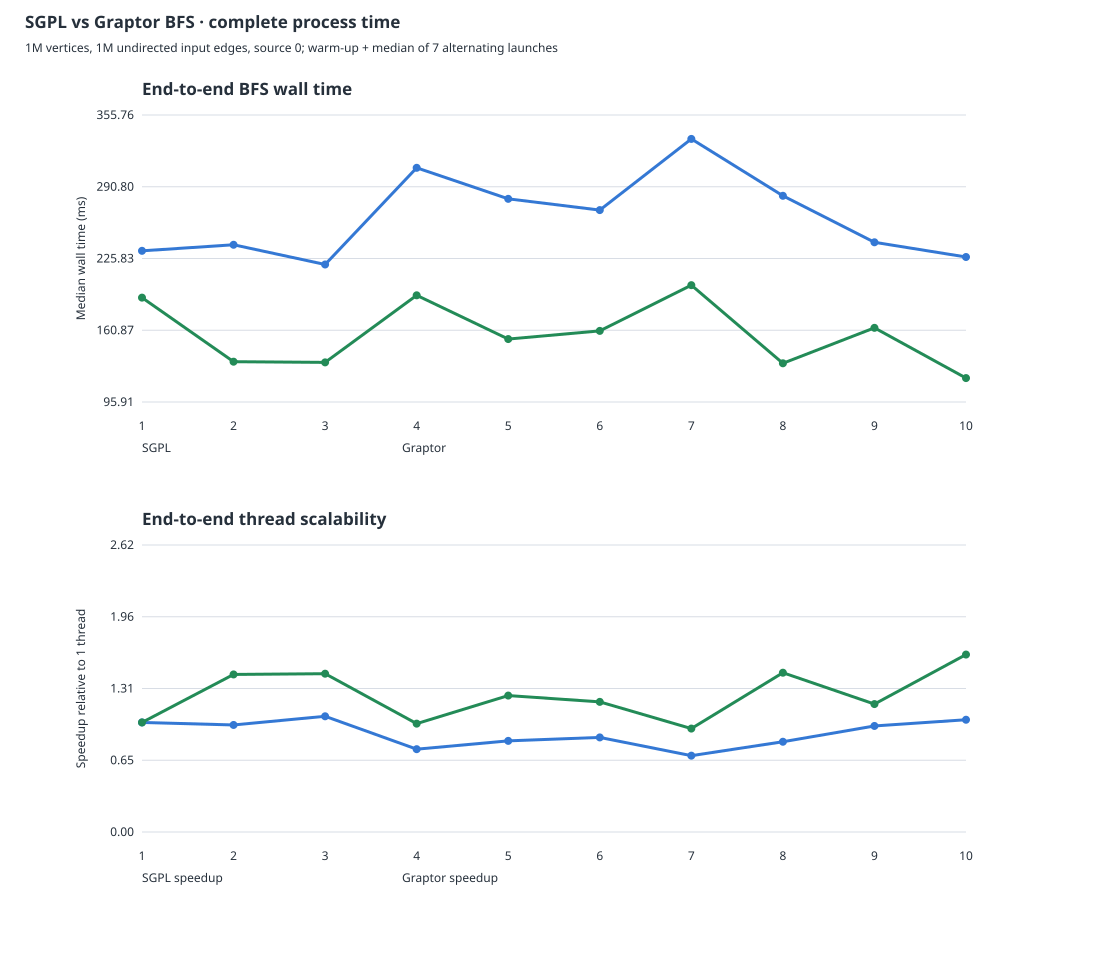

The file beside this chart, header and first rows:
threads, sgpl_median_ms, graptor_median_ms
1, 232.8, 190.4
2, 238.3, 132.4
3, 220.4, 131.8
4, 307.9, 192.5
5, 279.8, 152.9
6, 269.7, 160.3
7, 334.1, 201.7
8, 282.6, 131
9, 240.5, 163.1
10, 227.2, 117.6
